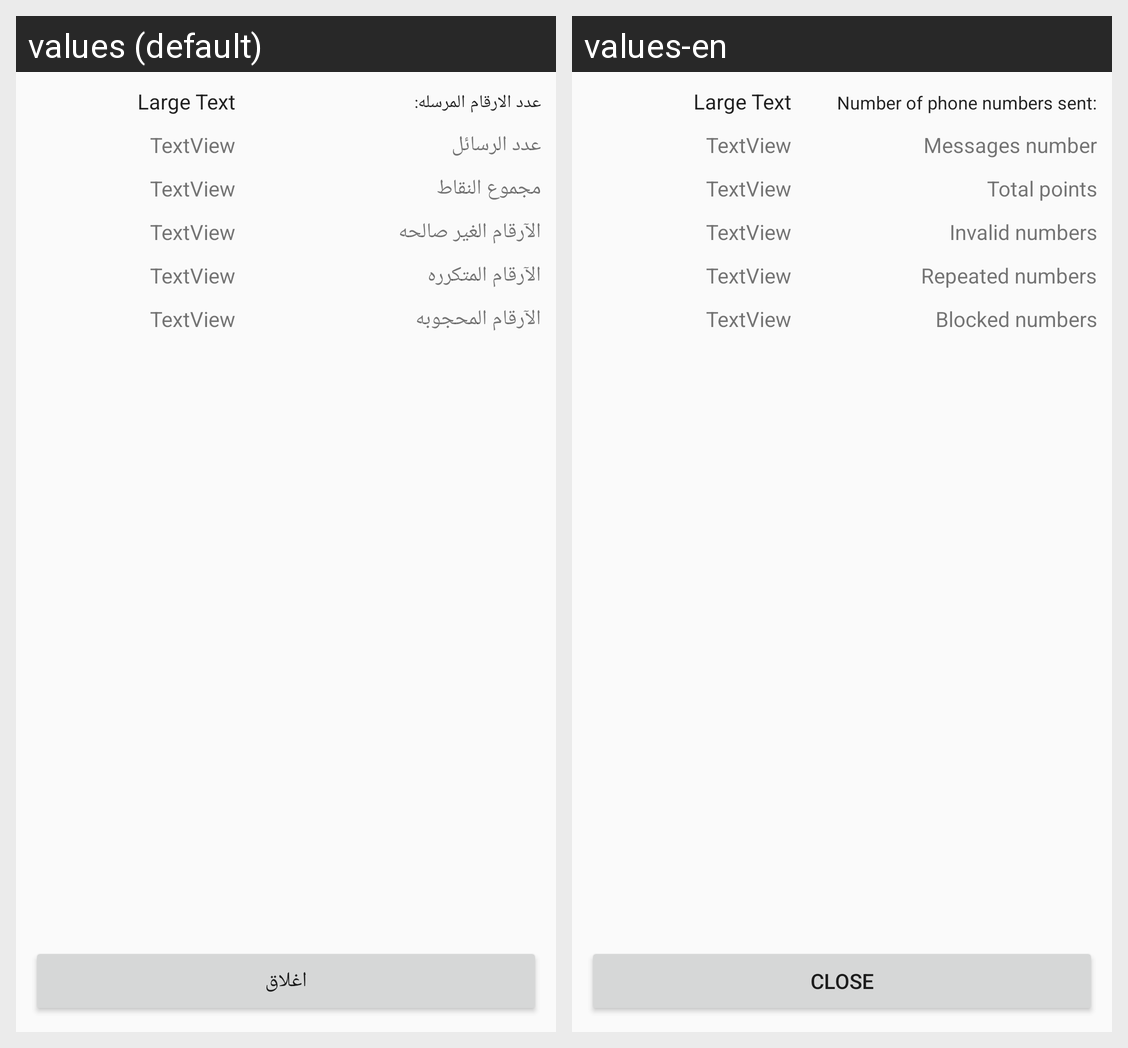

The Android screen above is rendered under two locales of the same app. Produce the string resources it draws, with the default and per-locale values.
Android screen res/layout/dialog_send_report.xml rendered under 2 locales, left to right: values (default), values-en. Device: Nexus 5 (rendered at 1080×1920; each locale shown at half size, 540×960, under a caption strip naming it); theme CustomActionBarTheme.
Strings drawn on this screen, with the default value and each locale's value (text and hints the layout hard-codes, and strings that could not be matched under every locale, appear in the picture but are not listed):

report_numbers_count
  values: عدد الارقام المرسله:
  values-en: Number of phone numbers sent:

messages_count
  values: عدد الرسائل
  values-en: Messages number

total_points
  values: مجموع النقاط
  values-en: Total points

invalid_numbers
  values: الآرقام الغير صالحه
  values-en: Invalid numbers

repeated_numbers
  values: الآرقام المتكرره
  values-en: Repeated numbers

blocked_numbers
  values: الآرقام المحجوبه
  values-en: Blocked numbers

close
  values: اغلاق
  values-en: Close
